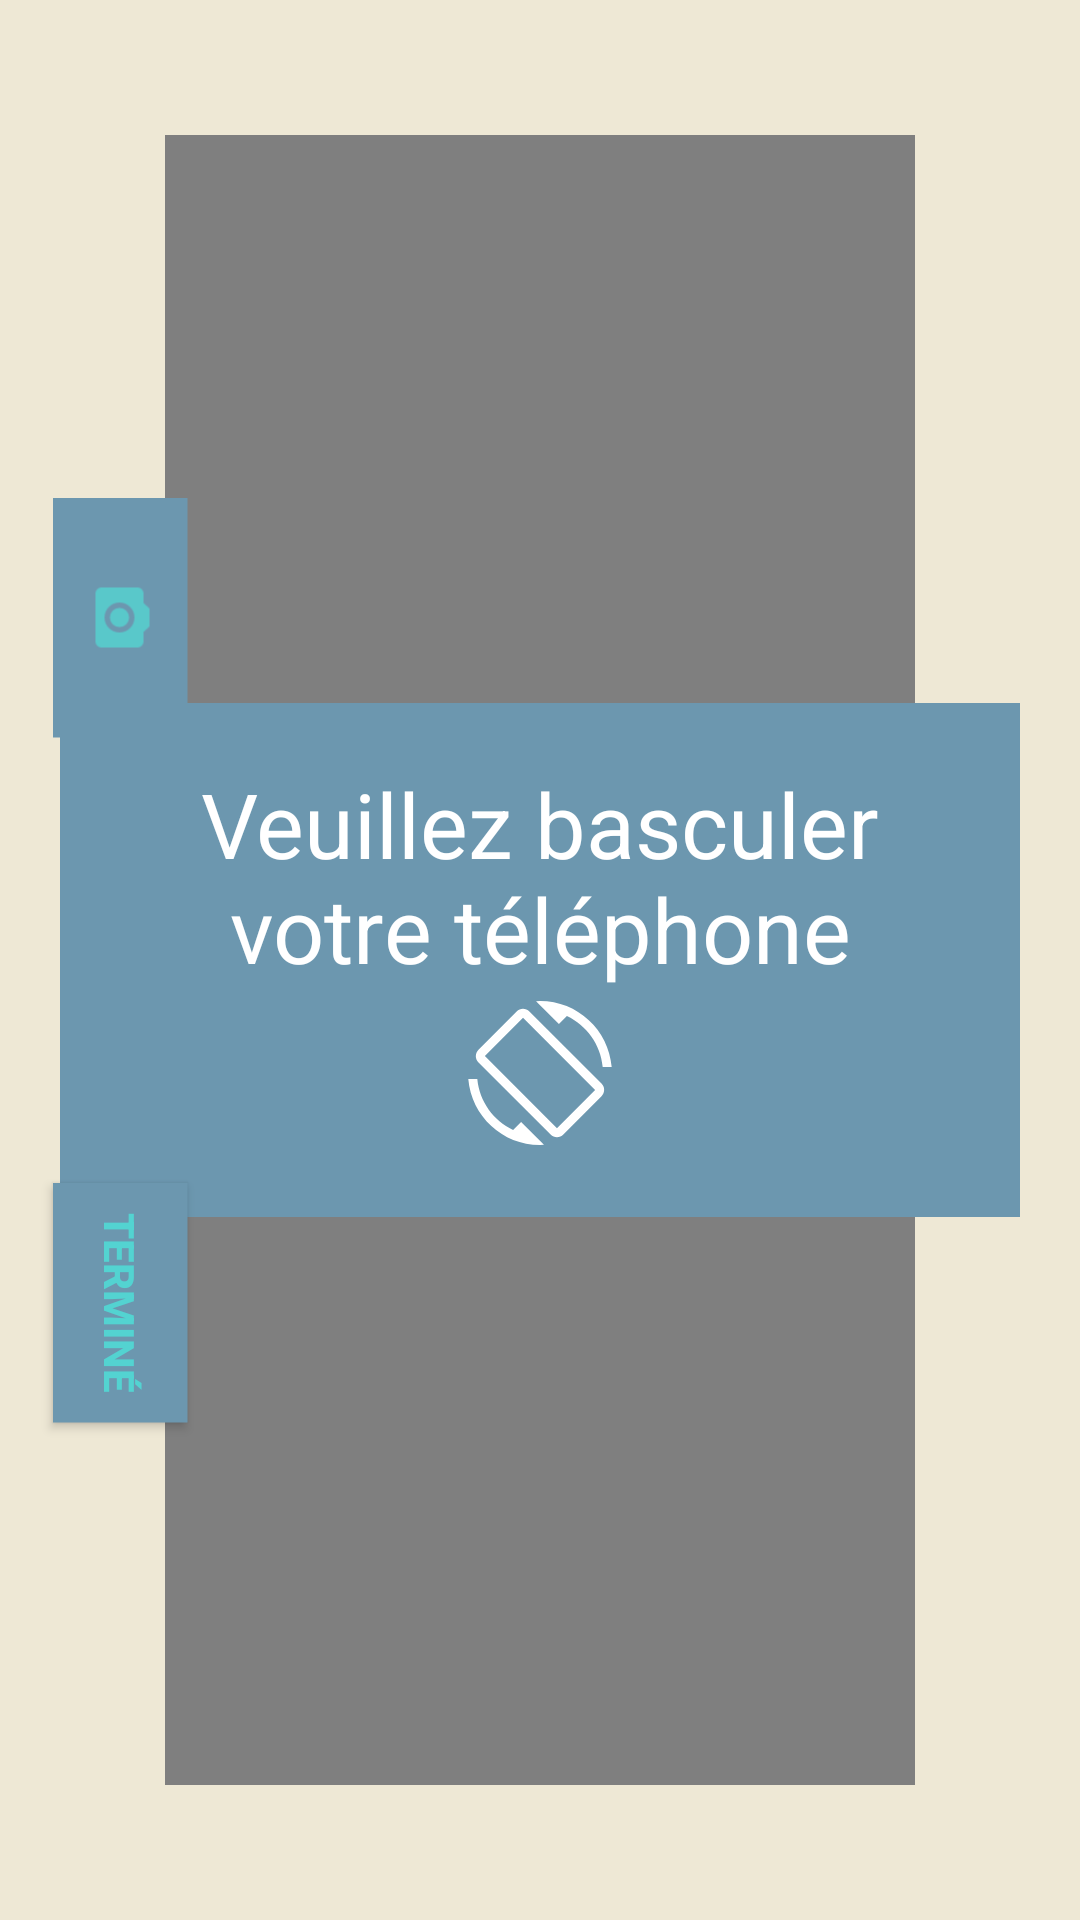

This screen was rendered from an Android layout file. Write that file and the resources it references.
<!-- AndroidManifest.xml: application theme AppTheme -->
<!-- res/layout/activity_add_library.xml -->
<?xml version="1.0" encoding="utf-8"?>
<RelativeLayout
    xmlns:android="http://schemas.android.com/apk/res/android"
    xmlns:app="http://schemas.android.com/apk/res-auto"
    xmlns:tools="http://schemas.android.com/tools"
    android:id="@+id/topLayout"
    android:layout_width="match_parent"
    android:layout_height="match_parent"
    android:keepScreenOn="true"
    android:background="@color/background_third_taupe">
    <TextView
        android:id="@+id/tvInstructionText"
        android:layout_width="50dp"
        android:layout_height="match_parent"
        android:layout_alignParentEnd="true"
        android:layout_alignEnd="@+id/cameraPreview"
        android:rotation="90"
        android:layout_marginEnd="@dimen/large_20dp"
        android:text="Placer une partie de votre bibliothèque "
        />

    <com.aprouxdev.mabibliotheque.tools.camera.CameraSourcePreview
        android:id="@+id/cameraPreview"
        android:layout_width="250dp"
        android:layout_height="550dp"
        android:layout_centerInParent="true">

        <com.aprouxdev.mabibliotheque.tools.camera.GraphicOverlay
            android:id="@+id/graphicOverlay"
            android:layout_width="match_parent"
            android:layout_height="match_parent" />

    </com.aprouxdev.mabibliotheque.tools.camera.CameraSourcePreview>

    <TextView
        android:id="@+id/tvCountDown"
        android:layout_width="wrap_content"
        android:layout_height="wrap_content"
        android:text="5"
        android:textStyle="bold"
        android:textColor="@android:color/holo_blue_bright"
        android:textSize="90sp"
        android:rotation="90"
        android:layout_centerInParent="true"
        android:visibility="gone"/>

    <RelativeLayout
        android:id="@+id/orientationLayout"
        android:layout_width="match_parent"
        android:layout_height="wrap_content"
        android:layout_centerInParent="true"
        android:layout_margin="@dimen/large_20dp"
        android:background="@color/background_secondary_grey"
        android:padding="@dimen/large_20dp">

        <TextView
            android:id="@+id/tvOrientationText"
            android:layout_width="wrap_content"
            android:layout_height="wrap_content"
            android:layout_centerHorizontal="true"
            android:layout_marginEnd="@dimen/medium_12dp"
            android:text="@string/orientation_instruction"
            android:textColor="@color/white"
            android:textSize="30sp"
            android:gravity="center" />

        <ImageView
            android:id="@+id/ivRotation"
            android:layout_width="wrap_content"
            android:layout_height="wrap_content"
            android:layout_margin="@dimen/xs_4dp"
            android:src="@drawable/ic_rotation_48dp"
            android:layout_below="@+id/tvOrientationText"
            android:layout_centerHorizontal="true"
            android:layout_marginTop="@dimen/medium_12dp"/>

    </RelativeLayout>

    <androidx.constraintlayout.widget.ConstraintLayout
        android:id="@+id/buttonLayout"
        android:layout_width="wrap_content"
        android:layout_height="match_parent"
        android:layout_alignStart="@+id/cameraPreview"
        android:layout_alignParentStart="true"
        android:gravity="center"
        android:orientation="vertical">


        <ImageButton
            android:id="@+id/addLibraryCaptureButton"
            android:layout_width="80dp"
            android:layout_height="45dp"
            android:background="@color/background_secondary_grey"
            android:rotation="90"
            android:src="@drawable/camera_icon"
            app:layout_constraintBottom_toTopOf="@+id/addLibraryFinishButton"
            app:layout_constraintEnd_toEndOf="parent"
            app:layout_constraintStart_toStartOf="parent"
            app:layout_constraintTop_toTopOf="parent" />

        <Button
            android:id="@+id/addLibraryFinishButton"
            android:layout_width="80dp"
            android:layout_height="45dp"
            android:background="@color/background_secondary_grey"
            android:rotation="90"
            android:text="@string/finished"
            android:textColor="@color/text_fifth_turquoise"
            android:textStyle="bold"
            app:layout_constraintBottom_toBottomOf="parent"
            app:layout_constraintEnd_toEndOf="parent"
            app:layout_constraintHorizontal_bias="0.5"
            app:layout_constraintStart_toStartOf="parent"
            app:layout_constraintTop_toBottomOf="@+id/addLibraryCaptureButton" />
    </androidx.constraintlayout.widget.ConstraintLayout>


</RelativeLayout>
<!-- resources referenced by this layout -->
<resources>
  <color name="background_secondary_grey">#6C97AF</color>
  <color name="background_third_taupe">#EEE8D5</color>
  <color name="text_fifth_turquoise">#53D3D1</color>
  <color name="white">#ffffff</color>
  <dimen name="large_20dp">20dp</dimen>
  <dimen name="medium_12dp">12dp</dimen>
  <dimen name="xs_4dp">4dp</dimen>
  <!-- drawable camera_icon (drawable-anydpi) -->
  <vector xmlns:android="http://schemas.android.com/apk/res/android"
      android:width="24dp"
      android:height="24dp"
      android:viewportWidth="24"
      android:viewportHeight="24"
      android:tint="#53D3D1"
      android:alpha="0.8">
      <path
          android:fillColor="#FF000000"
          android:pathData="M12,12m-3.2,0a3.2,3.2 0,1 1,6.4 0a3.2,3.2 0,1 1,-6.4 0"/>
      <path
          android:fillColor="#FF000000"
          android:pathData="M9,2L7.17,4L4,4c-1.1,0 -2,0.9 -2,2v12c0,1.1 0.9,2 2,2h16c1.1,0 2,-0.9 2,-2L22,6c0,-1.1 -0.9,-2 -2,-2h-3.17L15,2L9,2zM12,17c-2.76,0 -5,-2.24 -5,-5s2.24,-5 5,-5 5,2.24 5,5 -2.24,5 -5,5z"/>
  </vector>
  <!-- drawable ic_rotation_48dp (drawable) -->
  <vector android:height="48dp" android:tint="#FFFFFF"
      android:viewportHeight="24.0" android:viewportWidth="24.0"
      android:width="48dp" xmlns:android="http://schemas.android.com/apk/res/android">
      <path android:fillColor="#FF000000" android:pathData="M16.48,2.52c3.27,1.55 5.61,4.72 5.97,8.48h1.5C23.44,4.84 18.29,0 12,0l-0.66,0.03 3.81,3.81 1.33,-1.32zM10.23,1.75c-0.59,-0.59 -1.54,-0.59 -2.12,0L1.75,8.11c-0.59,0.59 -0.59,1.54 0,2.12l12.02,12.02c0.59,0.59 1.54,0.59 2.12,0l6.36,-6.36c0.59,-0.59 0.59,-1.54 0,-2.12L10.23,1.75zM14.83,21.19L2.81,9.17l6.36,-6.36 12.02,12.02 -6.36,6.36zM7.52,21.48C4.25,19.94 1.91,16.76 1.55,13L0.05,13C0.56,19.16 5.71,24 12,24l0.66,-0.03 -3.81,-3.81 -1.33,1.32z"/>
  </vector>
  <string name="finished">Terminé</string>
  <string name="orientation_instruction">Veuillez basculer votre téléphone</string>
  <style name="AppTheme" parent="Theme.AppCompat.Light.DarkActionBar">
          
          <item name="colorPrimary">@color/colorPrimary</item>
          <item name="colorPrimaryDark">@color/colorPrimaryDark</item>
          <item name="colorAccent">@color/colorAccent</item>
      </style>
  <color name="colorPrimary">#002447</color>
  <color name="colorPrimaryDark">#17224D</color>
  <color name="colorAccent">#53D3D1</color>
</resources>
